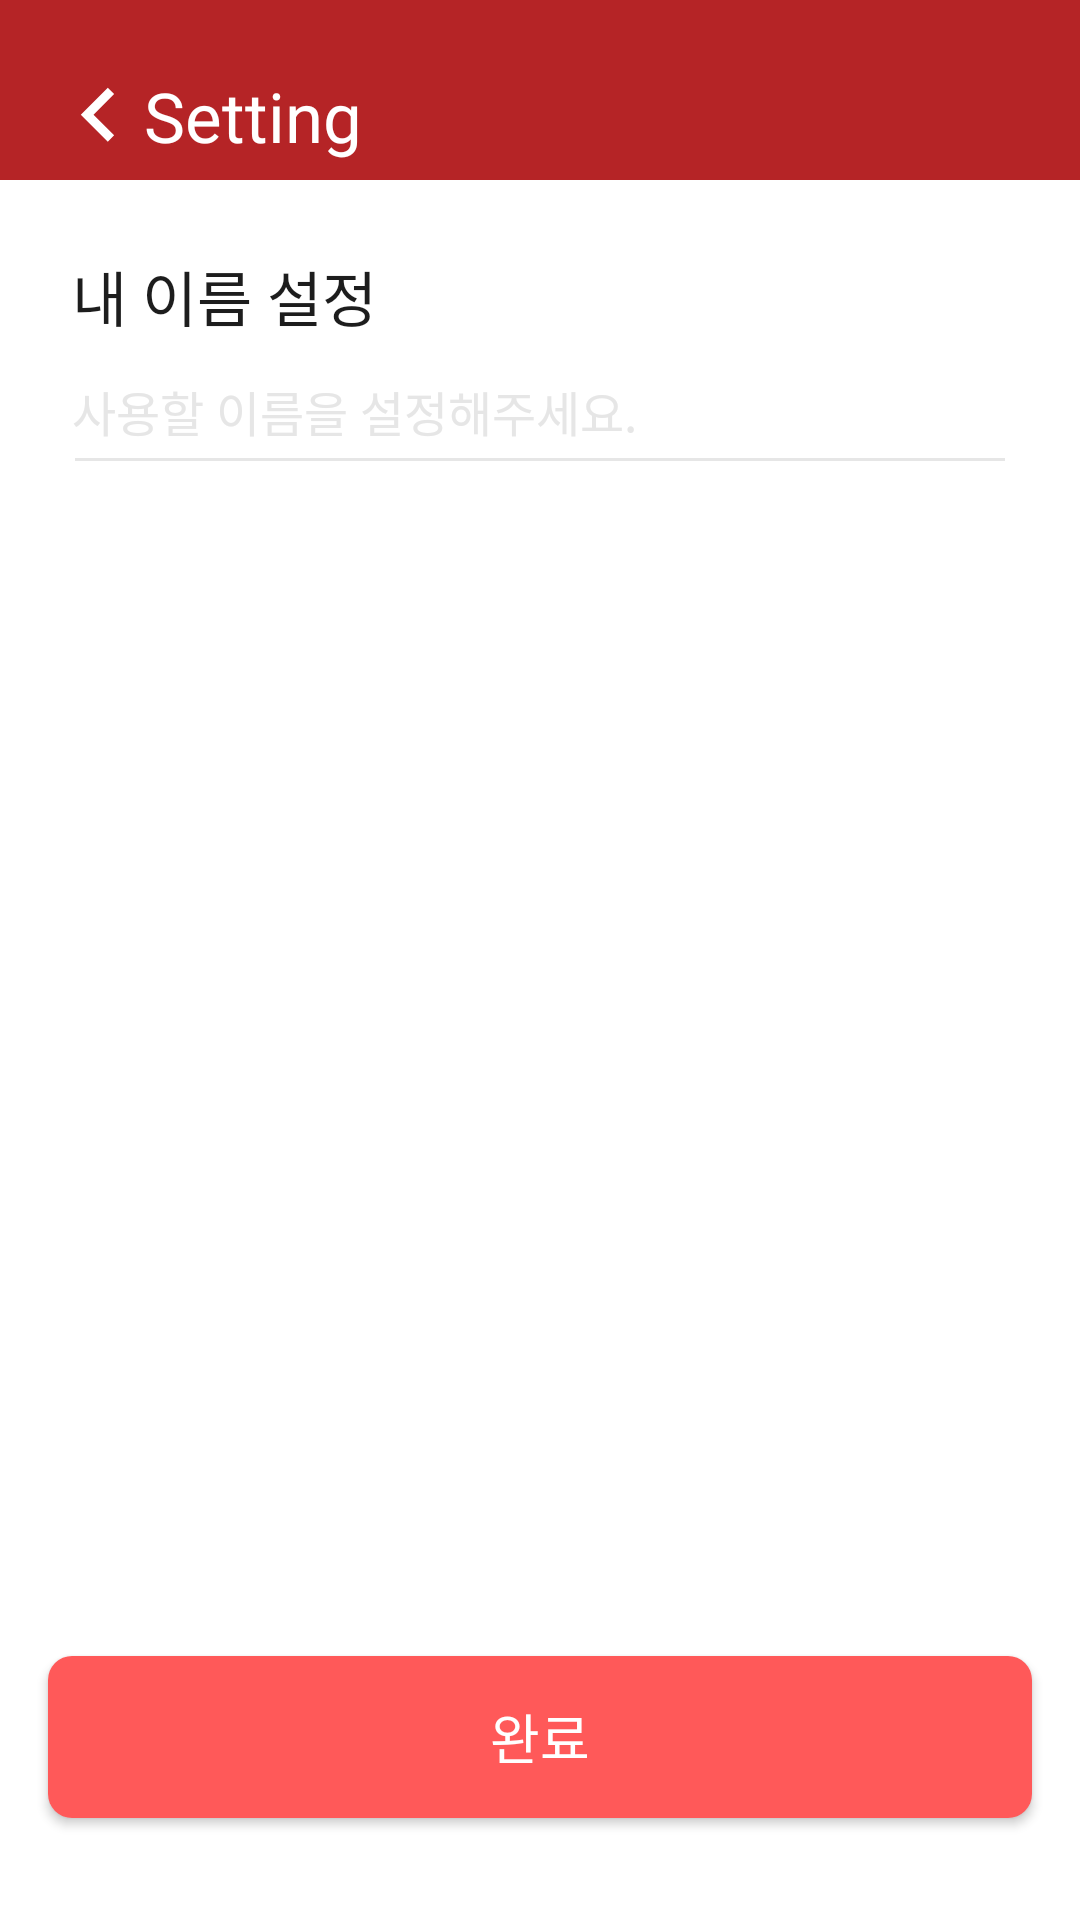

Write the Android layout XML for this screen, with the resource values it uses.
<!-- AndroidManifest.xml: application theme Theme.MaterialComponents.Light.NoActionBar -->
<!-- res/layout/activity_option.xml -->
<?xml version="1.0" encoding="utf-8"?>
<androidx.constraintlayout.widget.ConstraintLayout xmlns:android="http://schemas.android.com/apk/res/android"
    xmlns:app="http://schemas.android.com/apk/res-auto"
    xmlns:tools="http://schemas.android.com/tools"
    android:layout_width="match_parent"
    android:layout_height="match_parent"
    tools:context=".OptionActivity">

    <androidx.constraintlayout.widget.ConstraintLayout
        android:id="@+id/optionTopConstraintLayout"
        android:layout_width="match_parent"
        android:layout_height="60dp"
        android:background="#b52426"
        app:layout_constraintEnd_toEndOf="parent"
        app:layout_constraintStart_toStartOf="parent"
        app:layout_constraintTop_toTopOf="parent">

        <ImageButton
            android:id="@+id/optionBackImageButton"
            android:layout_width="32dp"
            android:layout_height="32dp"
            android:layout_marginStart="16dp"
            android:layout_marginBottom="6dp"
            android:background="#b52426"
            android:src="@drawable/ic_back_icon"
            app:layout_constraintBottom_toBottomOf="parent"
            app:layout_constraintStart_toStartOf="parent" />

        <TextView
            android:layout_width="wrap_content"
            android:layout_height="wrap_content"
            android:layout_marginBottom="6dp"
            android:fontFamily="@font/gilroyextrabold"
            android:text="Setting"
            android:textColor="#ffffff"
            android:textSize="23sp"
            app:layout_constraintBottom_toBottomOf="parent"
            app:layout_constraintLeft_toRightOf="@id/optionBackImageButton" />
    </androidx.constraintlayout.widget.ConstraintLayout>

    <TextView
        android:id="@+id/optionMyNameSetTextview"
        android:layout_width="wrap_content"
        android:layout_height="wrap_content"
        android:layout_marginStart="24dp"
        android:layout_marginTop="24dp"
        android:fontFamily="@font/suitbold"
        android:text="내 이름 설정"
        android:textColor="#1d1d1d"
        android:textSize="20sp"
        app:layout_constraintStart_toStartOf="parent"
        app:layout_constraintTop_toBottomOf="@id/optionTopConstraintLayout" />

    <EditText
        android:id="@+id/optionMyNameSetEdittext"
        android:layout_width="wrap_content"
        android:layout_height="wrap_content"
        android:layout_marginStart="24dp"
        android:layout_marginTop="12dp"
        android:background="@android:color/transparent"
        android:fontFamily="@font/suitbold"
        android:hint="사용할 이름을 설정해주세요."
        android:selectAllOnFocus="true"
        android:textColorHint="#e6e6e6"
        android:textSize="16sp"
        app:layout_constraintStart_toStartOf="parent"
        app:layout_constraintTop_toBottomOf="@id/optionMyNameSetTextview" />

    <View
        android:layout_width="match_parent"
        android:layout_height="1dp"
        android:layout_marginStart="25dp"
        android:layout_marginTop="4dp"
        android:layout_marginEnd="25dp"
        android:background="#e6e6e6"
        app:layout_constraintTop_toBottomOf="@id/optionMyNameSetEdittext" />

    <androidx.appcompat.widget.AppCompatButton
        android:id="@+id/optionConfirmButton"
        android:layout_width="match_parent"
        android:layout_height="54dp"
        android:layout_marginStart="16dp"
        android:layout_marginEnd="16dp"
        android:layout_marginBottom="34dp"
        android:background="@drawable/custom_login_button"
        android:fontFamily="@font/suitsemibold"
        android:text="완료"
        android:textColor="#ffffff"
        android:textSize="18sp"
        app:layout_constraintBottom_toBottomOf="parent" />
</androidx.constraintlayout.widget.ConstraintLayout>
<!-- resources referenced by this layout -->
<resources>
  <!-- drawable custom_login_button (drawable) -->
  <?xml version="1.0" encoding="utf-8"?>
  <shape xmlns:android="http://schemas.android.com/apk/res/android"
      android:shape="rectangle">
      <solid android:color="#ff5959" />
      <corners android:radius="8dp" />
  </shape>
  <!-- drawable ic_back_icon (drawable) -->
  <vector xmlns:android="http://schemas.android.com/apk/res/android"
      android:width="32dp"
      android:height="32dp"
      android:viewportWidth="32"
      android:viewportHeight="32">
    <path
        android:pathData="m22.046,23.105 l-6.87,-6.885 6.87,-6.885L19.931,7.22l-9,9 9,9z"
        android:fillColor="#fff"/>
  </vector>
</resources>
